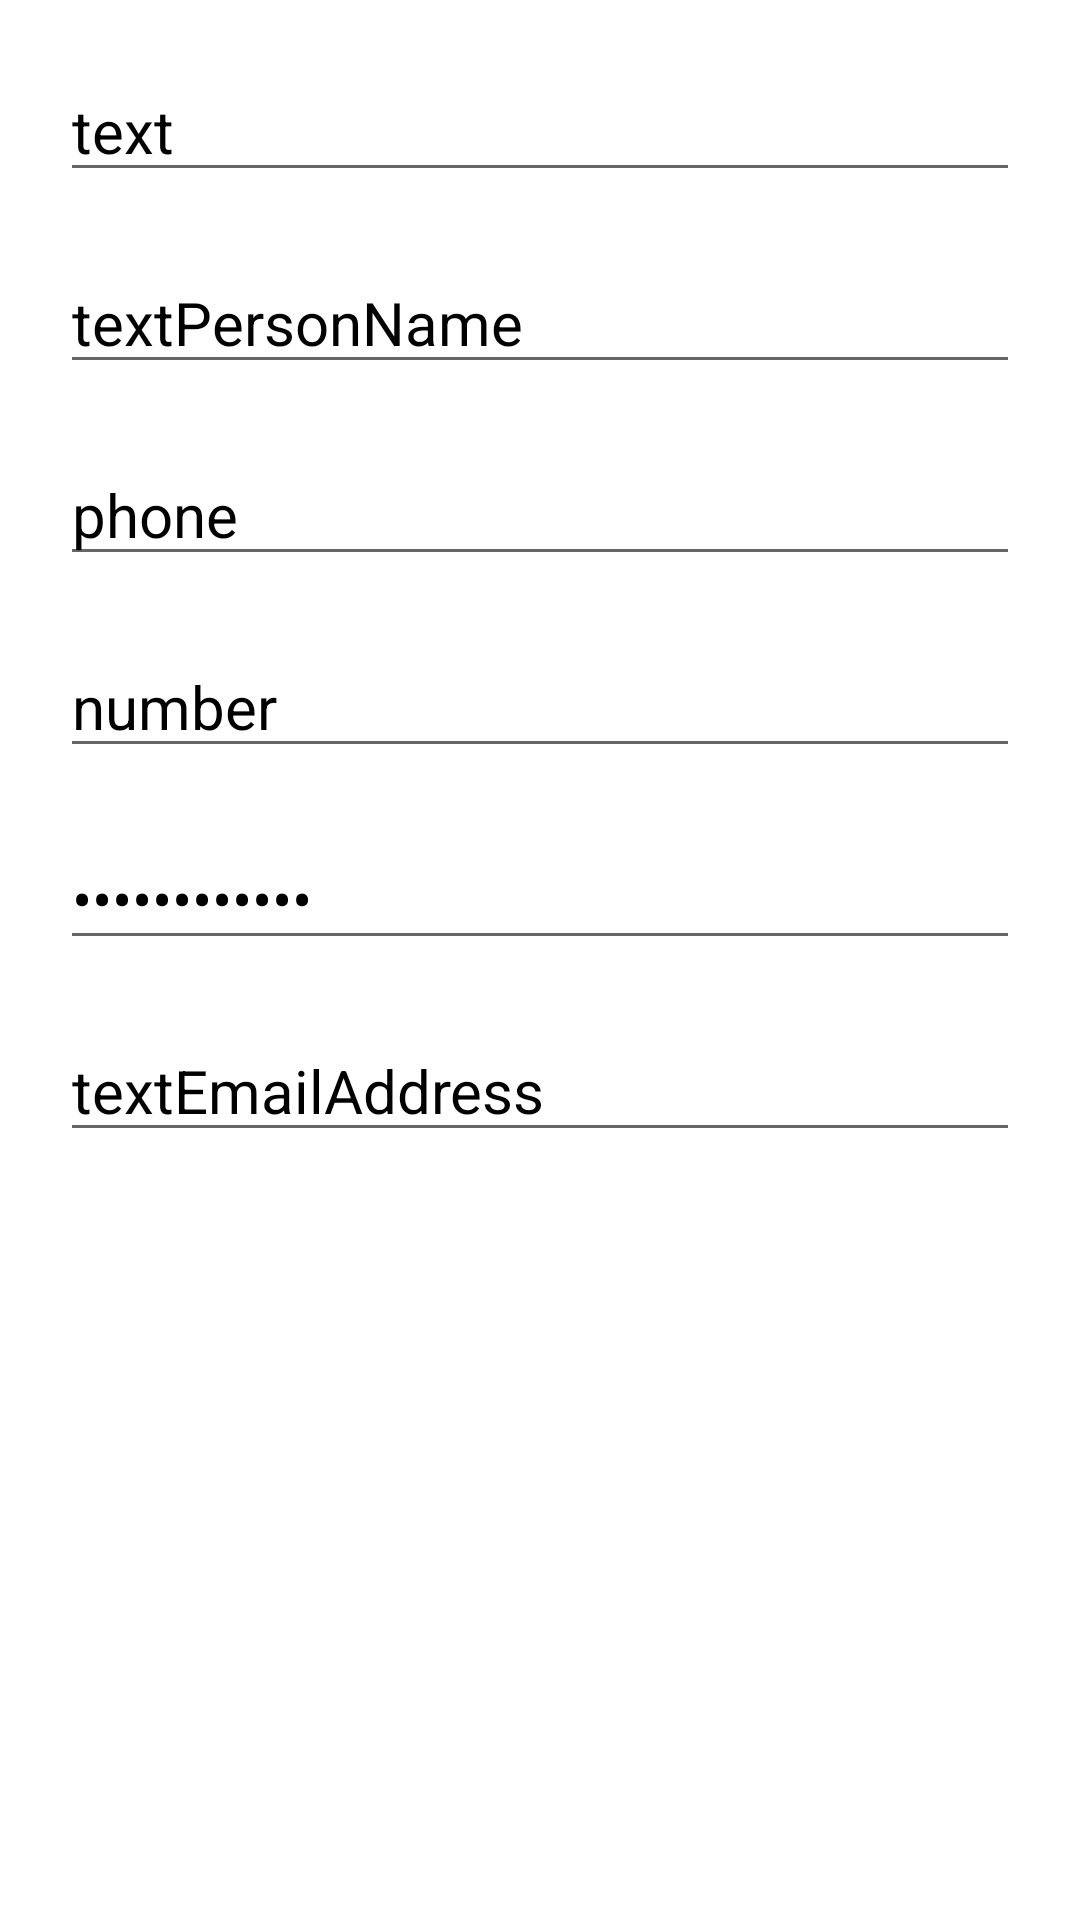

Write the Android layout XML for this screen, with the resource values it uses.
<!-- AndroidManifest.xml: application theme Theme.Lesson_01 -->
<!-- res/layout/activity_inputs.xml -->
<?xml version="1.0" encoding="utf-8"?>
<LinearLayout xmlns:android="http://schemas.android.com/apk/res/android"
    xmlns:tools="http://schemas.android.com/tools"
    android:layout_width="match_parent"
    android:layout_height="match_parent"
    android:orientation="vertical"
    android:padding="20dp">

    <EditText
        android:id="@+id/editText_01"
        android:layout_width="match_parent"
        android:layout_height="wrap_content"
        android:layout_marginBottom="20dp"
        android:inputType="text"
        android:text="text"
        android:textColor="@color/black"
        android:textSize="20sp"
        android:autofillHints="Hint 1" />

    <EditText
        android:id="@+id/editText_02"
        android:layout_width="match_parent"
        android:layout_height="wrap_content"
        android:layout_marginBottom="20dp"
        android:inputType="textPersonName"
        android:text="textPersonName"
        android:textColor="@color/black"
        android:textSize="20sp"
        android:autofillHints="Hint 2" />

    <EditText
        android:id="@+id/editText_03"
        android:layout_width="match_parent"
        android:layout_height="wrap_content"
        android:layout_marginBottom="20dp"
        android:inputType="phone"
        android:text="phone"
        android:textColor="@color/black"
        android:textSize="20sp"
        android:autofillHints="Hint 3" />

    <EditText
        android:id="@+id/editText_04"
        android:layout_width="match_parent"
        android:layout_height="wrap_content"
        android:layout_marginBottom="20dp"
        android:inputType="number"
        android:text="number"
        android:textColor="@color/black"
        android:textSize="20sp"
        android:autofillHints="Hint 4" />

    <EditText
        android:id="@+id/editText_05"
        android:layout_width="match_parent"
        android:layout_height="wrap_content"
        android:layout_marginBottom="20dp"
        android:inputType="textPassword"
        android:text="textPassword"
        android:textColor="@color/black"
        android:textSize="20sp"
        android:autofillHints="Hint 5" />

    <EditText
        android:id="@+id/editText_06"
        android:layout_width="match_parent"
        android:layout_height="wrap_content"
        android:layout_marginBottom="20dp"
        android:inputType="textEmailAddress"
        android:text="textEmailAddress "
        android:textColor="@color/black"
        android:textSize="20sp"
        android:autofillHints="Hint 6"
        tools:ignore="LabelFor" />



</LinearLayout>
<!-- resources referenced by this layout -->
<resources>
  <style name="Theme.Lesson_01" parent="Theme.MaterialComponents.DayNight.DarkActionBar">
          
          <item name="colorPrimary">@color/purple_500</item>
          <item name="colorPrimaryVariant">@color/purple_700</item>
          <item name="colorOnPrimary">@color/white</item>
          
          <item name="colorSecondary">@color/teal_200</item>
          <item name="colorSecondaryVariant">@color/teal_700</item>
          <item name="colorOnSecondary">@color/black</item>
          
          <item name="android:statusBarColor" tools:targetApi="l">?attr/colorPrimaryVariant</item>
          
      </style>
  <!-- not gathered from this repository: default colours our renderer supplied (Android Studio template values) -->
  <color name="purple_500">#FF6200EE</color>
  <color name="purple_700">#FF3700B3</color>
  <color name="teal_200">#FF03DAC5</color>
  <color name="teal_700">#FF018786</color>
  <color name="black">#FF000000</color>
  <color name="white">#FFFFFFFF</color>
</resources>
